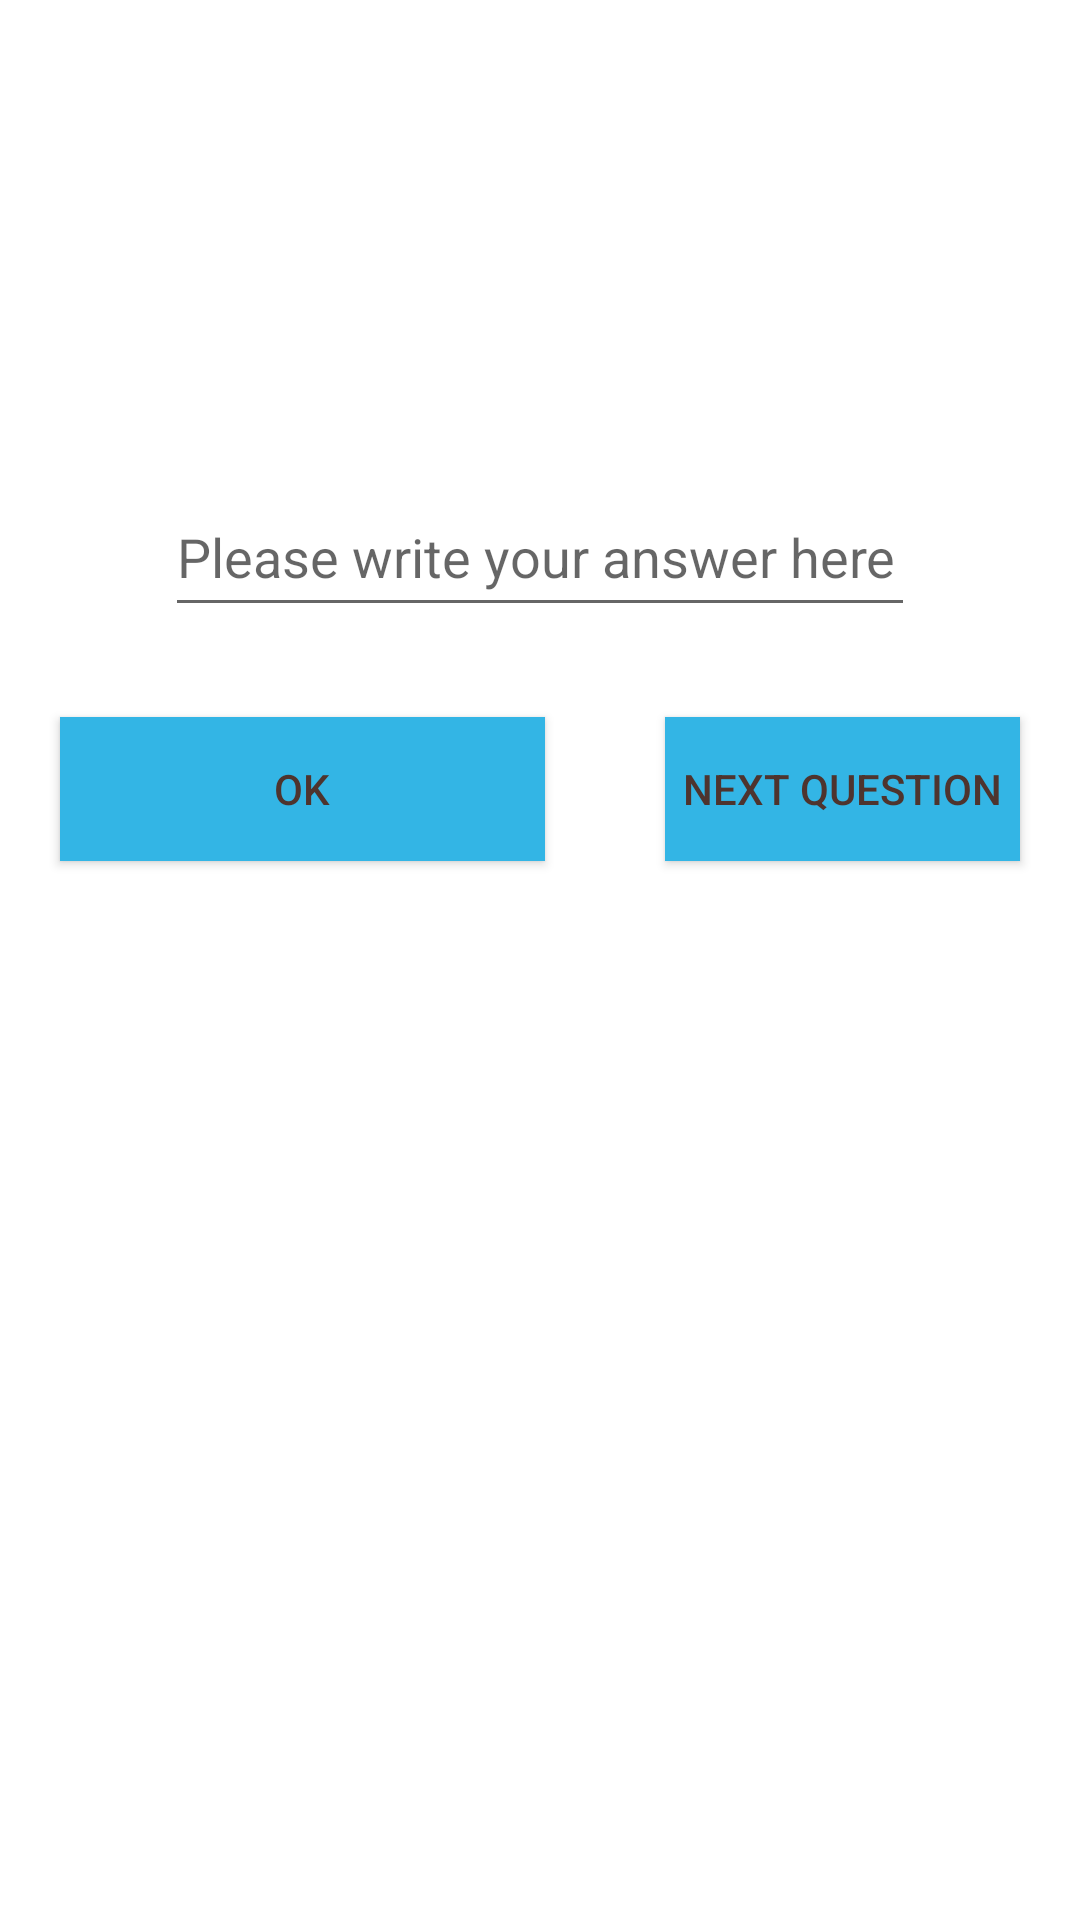

Reconstruct the res/layout file that produces this screen, plus the resources it refers to.
<!-- AndroidManifest.xml: application theme Theme.MathGame -->
<!-- res/layout/activity_game.xml -->
<?xml version="1.0" encoding="utf-8"?>
<LinearLayout xmlns:android="http://schemas.android.com/apk/res/android"
    xmlns:tools="http://schemas.android.com/tools"
    android:layout_width="match_parent"
    android:layout_height="match_parent"
    android:background="@drawable/second"
    android:gravity="center_horizontal"
    android:orientation="vertical"
    tools:context=".Game">

    <LinearLayout
        android:layout_width="match_parent"
        android:layout_height="wrap_content"
        android:orientation="horizontal">

        <TextView
            android:id="@+id/textViewScoreLabel"
            android:layout_width="wrap_content"
            android:layout_height="wrap_content"
            android:layout_weight="1"
            android:text="@string/score"
            android:textColor="@color/white" />

        <TextView
            android:id="@+id/textViewScore"
            android:layout_width="wrap_content"
            android:layout_height="wrap_content"
            android:layout_weight="1"
            android:text="@string/zero"
            android:textColor="@color/white" />

        <TextView
            android:id="@+id/textViewLifeLabel"
            android:layout_width="wrap_content"
            android:layout_height="wrap_content"
            android:layout_weight="1"
            android:text="@string/life"
            android:textColor="@color/white" />

        <TextView
            android:id="@+id/textViewLife"
            android:layout_width="wrap_content"
            android:layout_height="wrap_content"
            android:layout_weight="1"
            android:text="@string/three"
            android:textColor="@color/white" />

        <TextView
            android:id="@+id/textViewTimeLabel"
            android:layout_width="wrap_content"
            android:layout_height="wrap_content"
            android:layout_weight="1"
            android:text="@string/time"
            android:textColor="@color/white" />

        <TextView
            android:id="@+id/textViewTime"
            android:layout_width="wrap_content"
            android:layout_height="wrap_content"
            android:layout_weight="1"
            android:text="@string/sixty"
            android:textColor="@color/white" />
    </LinearLayout>

    <TextView
        android:id="@+id/textViewQuestion"
        android:layout_width="200dp"
        android:layout_height="100dp"
        android:layout_marginTop="20dp"
        android:gravity="center"
        android:text=""
        android:textColor="@color/white" />

    <EditText
        android:id="@+id/editTextAnswer"
        android:layout_width="250dp"
        android:layout_height="50dp"
        android:layout_marginTop="20dp"
        android:ems="10"
        android:hint="@string/hint"
        android:inputType="text"
        android:textColor="@color/white" />

    <LinearLayout
        android:layout_width="match_parent"
        android:layout_height="match_parent"
        android:orientation="horizontal">

        <Button
            android:id="@+id/btnOK"
            android:layout_width="150dp"
            android:layout_height="wrap_content"
            android:layout_marginStart="20dp"
            android:layout_marginTop="30dp"
            android:layout_marginEnd="20dp"
            android:layout_weight="1"
            android:background="@android:color/holo_blue_light"
            android:text="@string/ok"
            android:textColor="#4E342E" />

        <Button
            android:id="@+id/btnNext"
            android:layout_width="wrap_content"
            android:layout_height="wrap_content"
            android:layout_marginStart="20dp"
            android:layout_marginTop="30dp"
            android:layout_marginEnd="20dp"
            android:layout_weight="1"
            android:background="@android:color/holo_blue_light"
            android:text="@string/next_question"
            android:textColor="#4E342E" />
    </LinearLayout>
</LinearLayout>
<!-- resources referenced by this layout -->
<resources>
  <color name="white">#FFFFFFFF</color>
  <string name="hint">Please write your answer here</string>
  <string name="life">Life:</string>
  <string name="next_question">Next Question</string>
  <string name="ok">OK</string>
  <string name="score">Score:</string>
  <string name="sixty">60</string>
  <string name="three">3</string>
  <string name="time">Time: </string>
  <string name="zero">0</string>
  <style name="Theme.MathGame" parent="Base.Theme.MathGame" />
  <style name="Base.Theme.MathGame" parent="Theme.MaterialComponents.DayNight.DarkActionBar">
          
          
          <item name="colorPrimary">@color/darkBlue</item>
          <item name="colorPrimaryVariant">@color/darkBlue</item>
          <item name="colorOnPrimary">@color/white</item>
  
          
          <item name="colorSecondary">@color/teal_200</item>
          <item name="colorSecondaryVariant">@color/teal_700</item>
          <item name="colorOnSecondary">@color/black</item>
  
          
          <item name="android:statusBarColor" tools:targetApi="1">?attr/colorPrimaryVariant</item>
      </style>
  <color name="darkBlue">#079FAB</color>
  <color name="teal_200">#FF03DAC5</color>
  <color name="teal_700">#FF018786</color>
  <color name="black">#FF000000</color>
</resources>
